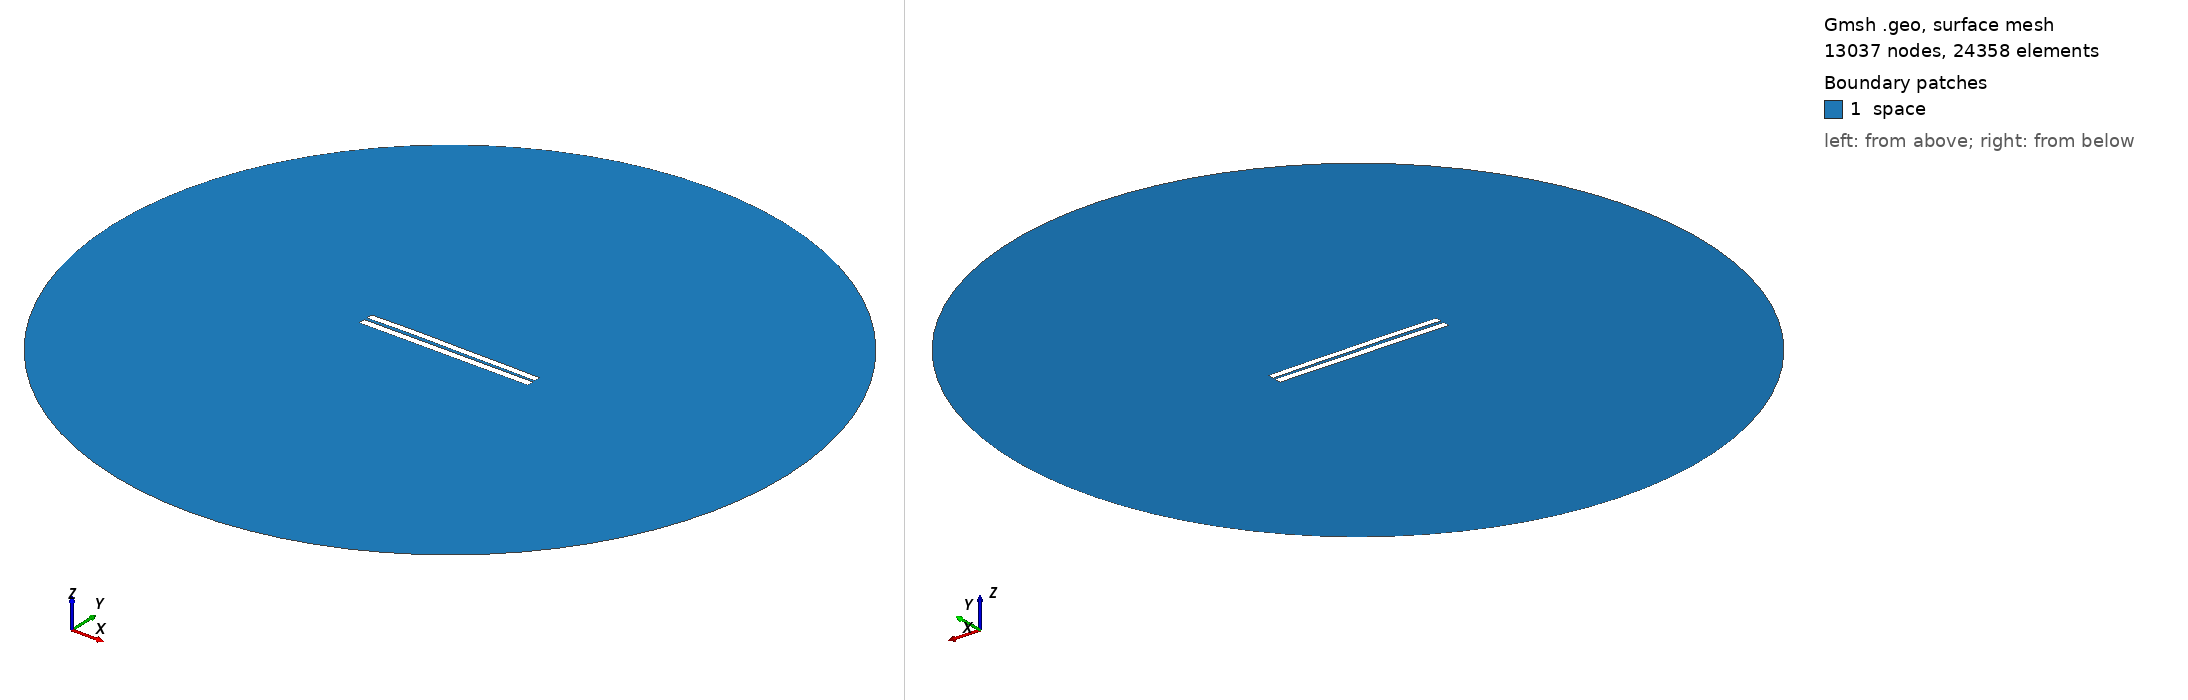

Gmsh geometry script, surface-meshed: 13037 nodes, 24358 surface elements. Boundary patches (legend numbers): 1 space. Left view from above one corner, right view from below the opposite corner. Legend entries are the model's physical surfaces. The drawing asked Gmsh for element sizes between 1% and 20% of the model's largest extent; the script's own settings can give other sizes.

=== 3869.geo (drawn) ===
//---------------------------------------
// Geometry kernel
//---------------------------------------

SetFactory("OpenCASCADE");



//---------------------------------------
// Parameters of the geometry
//---------------------------------------

// Overetch of the upper plate
overetch = 0.125;

// Distance between the plates
distance = 1.75;

// Discretization over the x axis (for the deformation)
nx = 50; 

// Length of the plate
L = 100 - overetch; 

// Number of modes
n = 4; 

// 1st mode coefficient
coeff(1) = -0.15;
beta(1) = 0.596864 * 3.1415926535 / L;

// 2nd mode coefficient
coeff(2) = 0.15;
beta(2) = 1.49418 * 3.1415926535 / L;

// 3rd mode coefficient
coeff(3) = 0.07499999999999998;
beta(3) = 2.50025 * 3.1415926535 / L;

// 4th mode coefficient
coeff(4) = 0.07499999999999998;
beta(4) = 3.49999 * 3.1415926535 / L;



//---------------------------------------
// Upper plate (deformed rectangle)
//---------------------------------------

// Coordiantes of the upper plate
xmin = -50;
xmax = 50 - overetch;

// Height of the upper plate
yheight = 4 - 2 * overetch;

// Indexes of the points
UpperID[] = {};
LowerID[] = {};
LeftID[] = {};
RightID[] = {};

// Point index
p = 1;

// Horizontal edges
For i In {1:nx}
    x = xmin + (i-1)*(xmax - xmin)/(nx-1);

    y_bottom = distance / 2 + overetch;
    For j In {1:n}
        C = (Cosh(beta(j)*L) + Cos(beta(j)*L)) / (Sinh(beta(j)*L) + Sin(beta(j)*L));
        y_bottom  = y_bottom + coeff(j) * (Cosh(beta(j)*(x+50)) - Cos(beta(j)*(x+50)) - C * (Sinh(beta(j)*(x+50)) - Sin(beta(j)*(x+50))));
    EndFor

    y_top = y_bottom + yheight;

    Point(p) = {x, y_top, 0, 1.0};
    UpperID[i] = p;
    p = p + 1;

    Point(p) = {x, y_bottom, 0, 1.0};
    LowerID[i] = p;
    p = p + 1;
EndFor

// Create point lists
UpperPts[] = {}; LowerPts[] = {};
For i In {1:nx}
  UpperPts[] += {UpperID[i]};
  LowerPts[] += {LowerID[i]};
EndFor

// Build splines
Spline(1) = {UpperPts[]};
Spline(2) = {LowerPts[]};
Line(3) = {LowerPts[nx-1], UpperPts[nx-1]};
Line(4) = {LowerPts[0], UpperPts[0]};

// Build the plane surface
Curve Loop(1) = {2, 3, -1, -4};
Plane Surface(1) = {1};



//---------------------------------------
// Lower plate (rectangle)
//---------------------------------------

// Vertices
Point(1001) = {-50, -1, 0, 1.0};
Point(1002) = { 50, -1, 0, 1.0};
Point(1003) = { 50,  -5, 0, 1.0};
Point(1004) = {-50,  -5, 0, 1.0};

// Edges
Line(5) = {1001, 1002};
Line(6) = {1002, 1003};
Line(7) = {1003, 1004};
Line(8) = {1004, 1001};

// Plane surface
Line Loop(2) = {5, 6, 7, 8};
Plane Surface(2) = {2}; 



//---------------------------------------
// Outer (fictious) boundary
//---------------------------------------

// Points
Point(1005) = {0, 0, 0};       // Center
Point(1006) = {200, 0, 0};     // Start point
Point(1007) = {0, 200, 0};     // 90 degrees
Point(1008) = {-200, 0, 0};    // 180 degrees
Point(1009) = {0, -200, 0};    // 270 degrees

// Circle arcs (each needs start, center, end)
Circle(9) = {1006, 1005, 1007};
Circle(10) = {1007, 1005, 1008};
Circle(11) = {1008, 1005, 1009};
Circle(12) = {1009, 1005, 1006};

// Plane surface for the entire domain
Curve Loop(3) = {9, 10, 11, 12};
Surface(3) = {3};

// Subtract the plates from the whole domain to obtain the actual domain where we want to solve the equations
BooleanDifference{ Surface{3}; Delete; }{ Surface{1}; Surface{2}; Delete; }




//---------------------------------------
// Transfinite Lines/Curves
//---------------------------------------

// Set the number of points on the boundaries
r = 7;

// Plates
Transfinite Curve {1, 2} = 50*r Using Progression 1;
Transfinite Curve {3, 4} = 2*r Using Progression 1;
Transfinite Line {5, 7} = 50*r Using Progression 1;
Transfinite Line {6, 8} = 2*r Using Progression 1;

// Outer boundary
Transfinite Line {9, 10, 11, 12} = 20 Using Progression 1;



//---------------------------------------
// Physical groups
//---------------------------------------                

// Physical curves (boundaries)
Physical Line("force_segment", 10) = {2};
Physical Line("upper_plate", 11) = {1, 3, 4};
Physical Line("lower_plate", 12) = {5, 6, 7, 8};
Physical Line("boundary", 20) = {9, 10, 11, 12};

// Physical Surfaces
Physical Surface("space", 30) = {3};



//---------------------------------------
// 6. Generate the Mesh
//---------------------------------------

// 2D mesh generation
Mesh 2;
